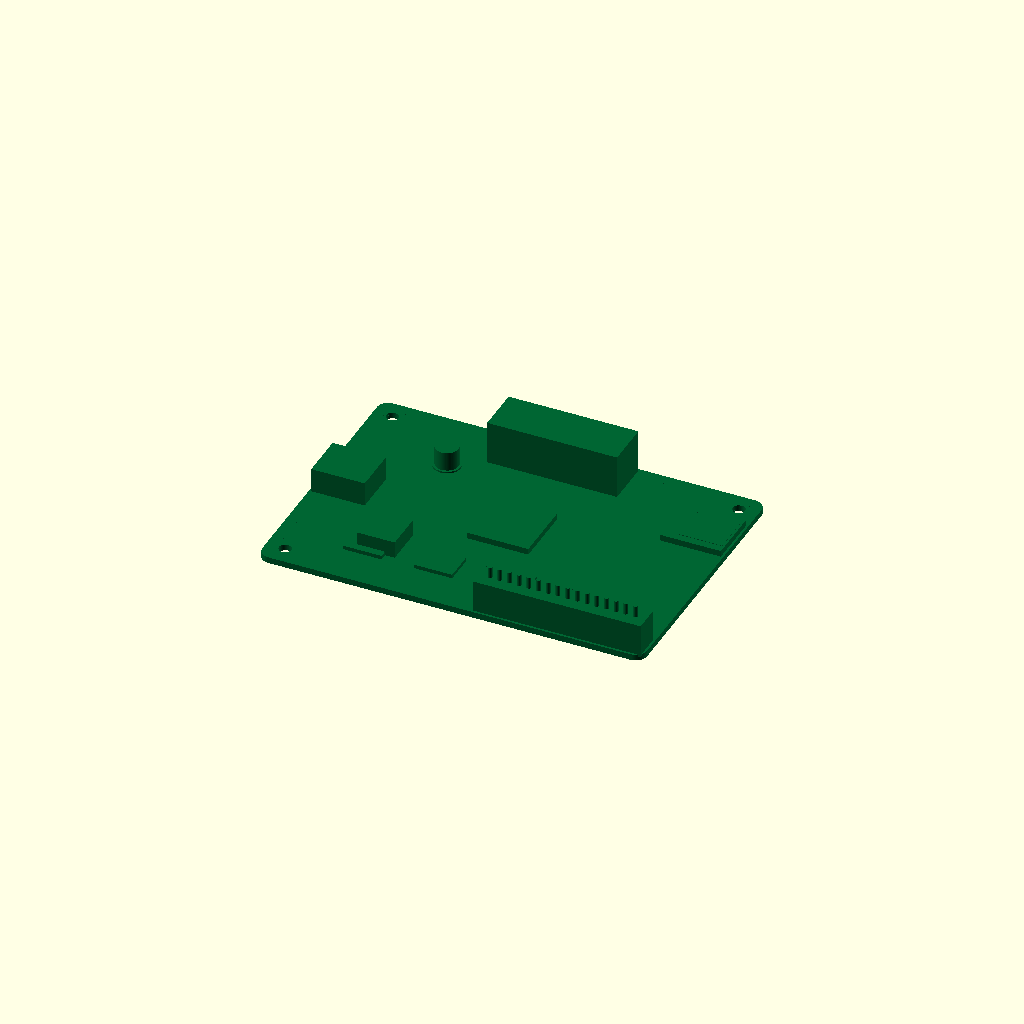
Cell 1: rendered with the file's own defaults.
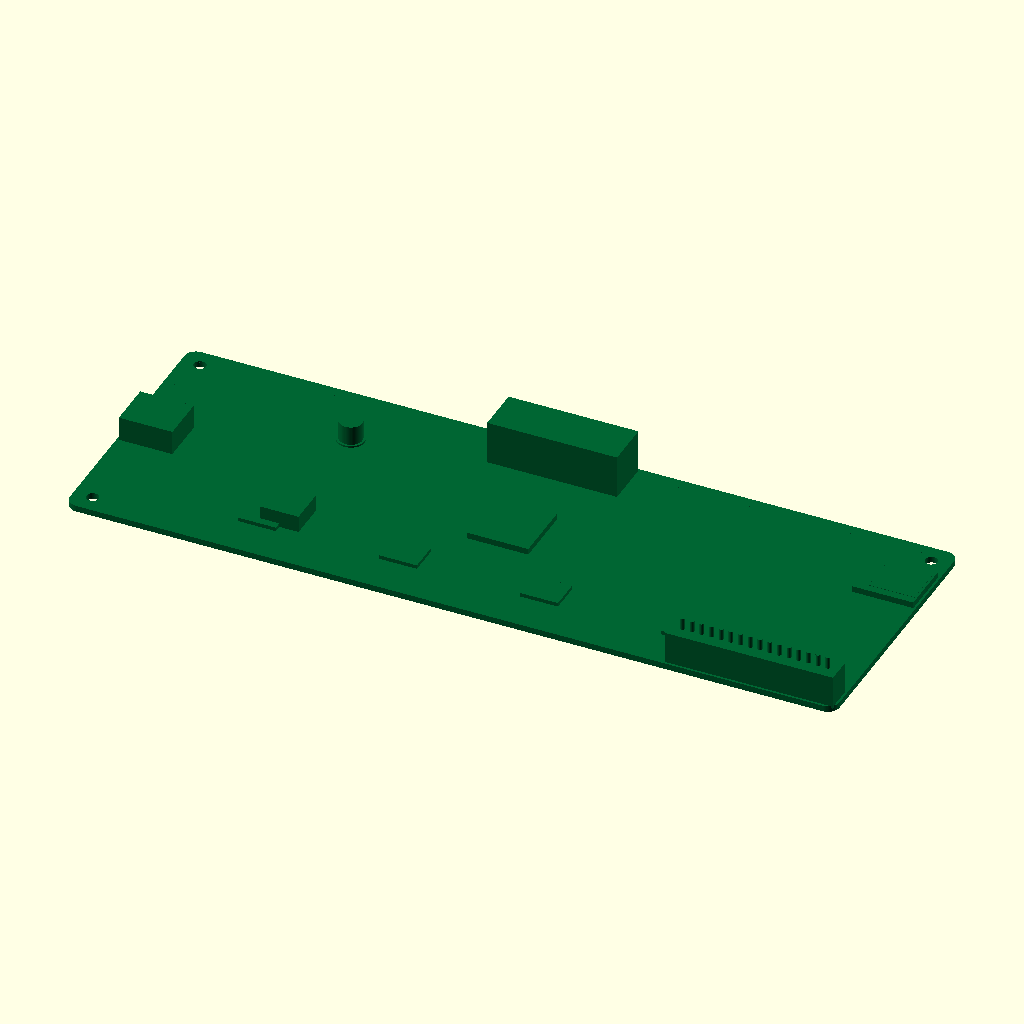
Cell 2: pcb_L = 201.5 (everything else at default).
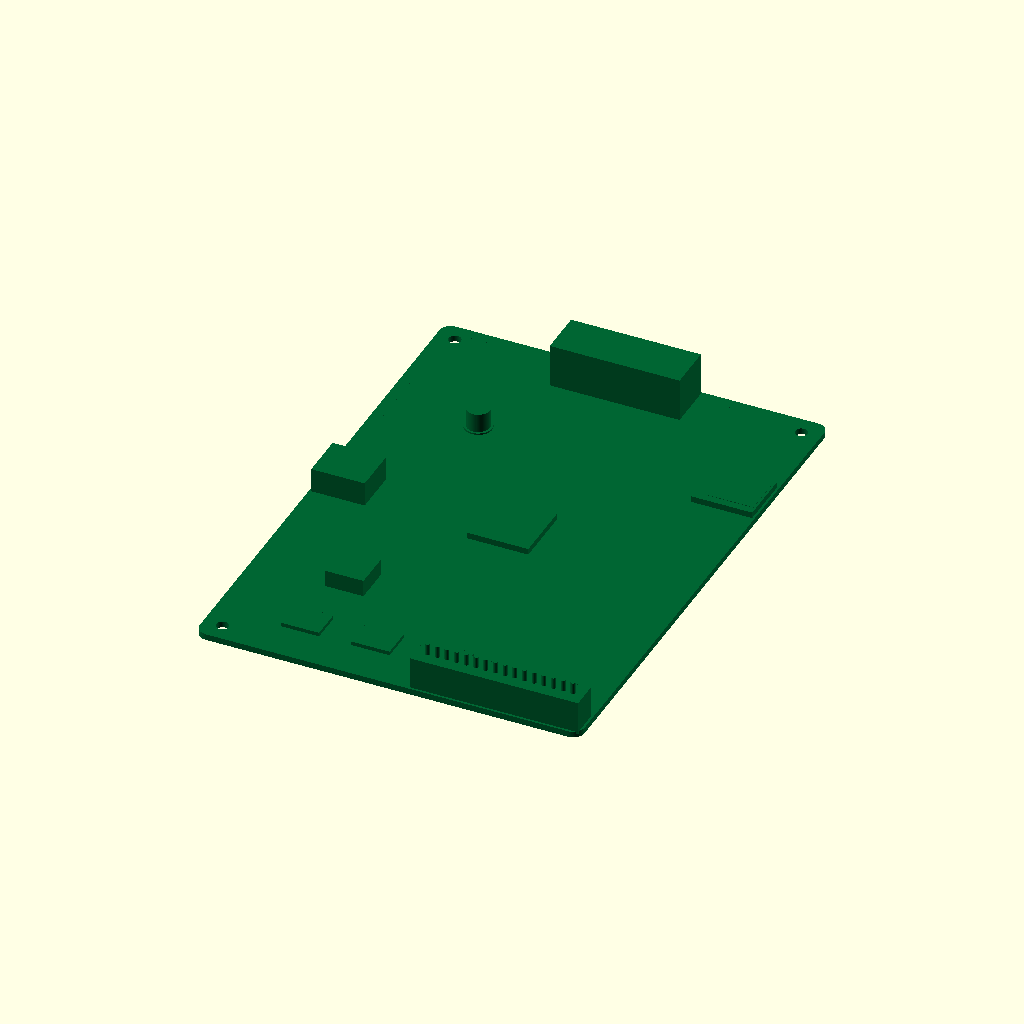
Cell 3 — pcb_W set to 140.5, the other parameters unchanged.
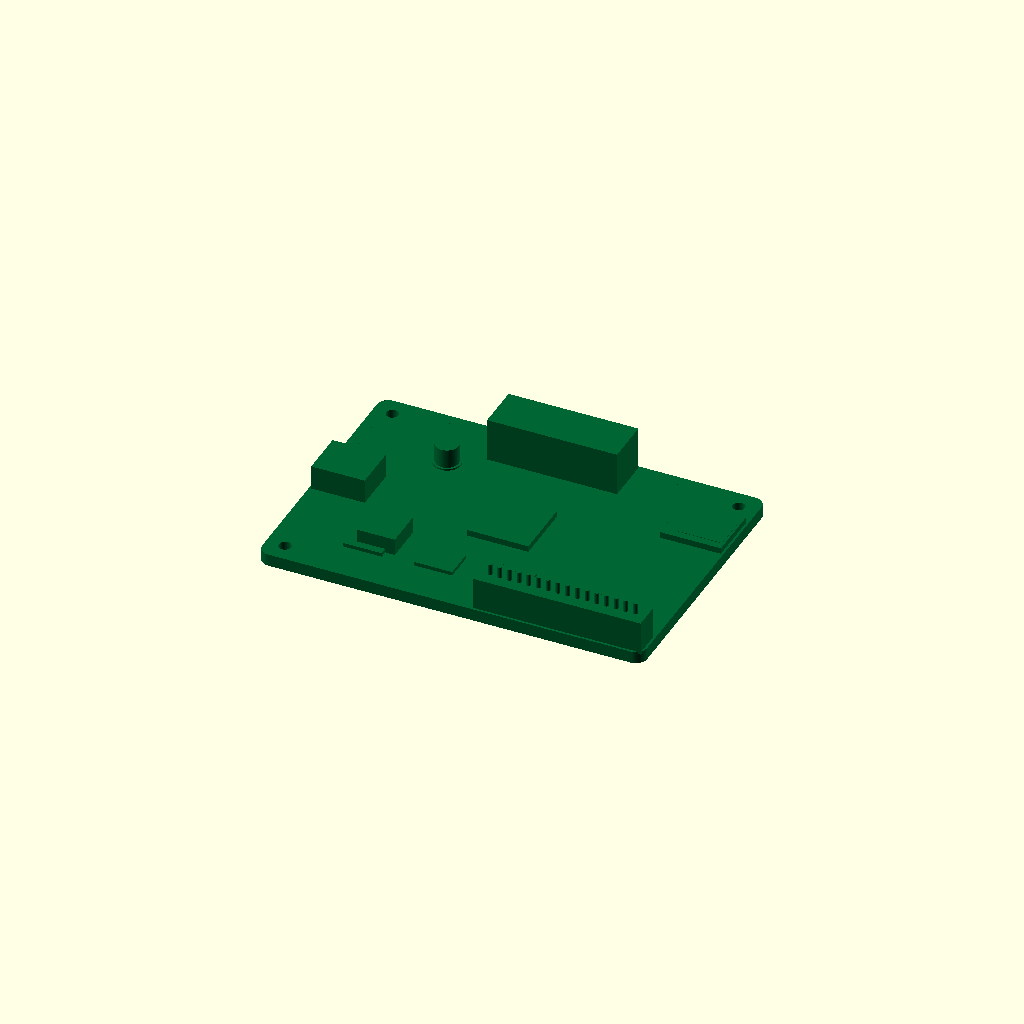
Cell 4: pcb_T = 3.2 (everything else at default).
One fixed orthographic camera (rotation 55°, 0°, 25°; colour scheme Cornfield) for every cell.
Source of the model, results/nopscadlib/craft/scad/pcb__BTT_SKR_MINI_E3_V2_0.scad:
$fn = 64;

// -------------------- Parameters --------------------
pcb_L = 100.75;   // mm
pcb_W = 70.25;    // mm
pcb_T = 1.6;      // mm
corner_R = 3.0;   // mm

hole_d = 3.2;             // mm
hole_edge_offset = 5.0;   // mm (from each edge to hole center)
hole_overlap = 0.8;       // mm (extra cut depth)

component_clearance = 0.6; // mm (gap from PCB edge to component body)
overlap = 0.6;             // mm (ensures solids intersect -> one connected solid)

// --- Mainboard feature sizes (simple but recognizable) ---
usb_L = 14.0; usb_W = 12.0; usb_H = 7.0;          // USB-B-ish block
usb_tongue_L = 8.0; usb_tongue_W = 8.0; usb_tongue_H = 3.0;

term_L = 34.0; term_W = 12.0; term_H = 12.0;      // screw terminal block
term_slot_L = 28.0; term_slot_W = 4.0; term_slot_H = 4.0;

header_L = 44.0; header_W = 7.0; header_H = 9.0;  // pin header shroud
header_pin_pitch = 2.54;
header_pin_r = 0.6;
header_pin_h = 3.0;

chip_L = 16.0; chip_W = 16.0; chip_H = 2.2;       // main MCU
chip_pin_L = 1.2; chip_pin_W = 0.6; chip_pin_H = 0.6;

cap_r = 3.0; cap_h = 6.0;                          // electrolytic cap
ind_L = 10.0; ind_W = 10.0; ind_H = 5.0;           // inductor block

sd_L = 16.0; sd_W = 14.0; sd_H = 2.2;              // microSD socket-ish
sd_lip_L = 12.0; sd_lip_W = 10.0; sd_lip_H = 1.2;

ic_L = 10.0; ic_W = 8.0; ic_H = 1.6;               // small driver IC

silk_T = 0.25;
silk_inset = 2.0;
silk_line_w = 0.9;

// -------------------- Geometry helpers --------------------
module pcb_main_rounded() {
    linear_extrude(height = pcb_T, center = true)
        hull() {
            for (sx = [-1, 1], sy = [-1, 1])
                translate([sx*(pcb_L/2 - corner_R), sy*(pcb_W/2 - corner_R)])
                    circle(r = corner_R);
        }
}

module mounting_holes() {
    for (sx = [-1, 1], sy = [-1, 1])
        translate([sx*(pcb_L/2 - hole_edge_offset), sy*(pcb_W/2 - hole_edge_offset), 0])
            cylinder(h = pcb_T + 2*hole_overlap, r = hole_d/2, center = true);
}

module silkscreen_markings() {
    // Slightly above PCB top, but overlapping into PCB to keep ONE connected solid
    z = pcb_T/2 + silk_T/2 - overlap;
    difference() {
        translate([0, 0, z])
            cube([pcb_L - 2*silk_inset, pcb_W - 2*silk_inset, silk_T], center = true);
        translate([0, 0, z])
            cube([pcb_L - 2*(silk_inset + silk_line_w),
                  pcb_W - 2*(silk_inset + silk_line_w),
                  silk_T + 2*overlap], center = true);
    }
}

// -------------------- Components (all intersect PCB by overlap) --------------------
module usb_connector() {
    // On left edge, centered in Y
    x = -pcb_L/2 + component_clearance + usb_L/2;
    z = pcb_T/2 + usb_H/2 - overlap;

    union() {
        // main shell
        translate([x, 0, z])
            cube([usb_L, usb_W, usb_H], center = true);

        // inner tongue (protrudes slightly outward, still connected via overlap into shell)
        tongue_x = x - usb_L/2 + usb_tongue_L/2 - overlap;
        tongue_z = pcb_T/2 + usb_tongue_H/2 - overlap;
        translate([tongue_x, 0, tongue_z])
            cube([usb_tongue_L, usb_tongue_W, usb_tongue_H], center = true);
    }
}

module screw_terminal() {
    // On top edge (+Y), centered in X
    y = pcb_W/2 - component_clearance - term_W/2;
    z = pcb_T/2 + term_H/2 - overlap;

    union() {
        translate([0, y, z])
            cube([term_L, term_W, term_H], center = true);

        // wire entry slot (a shallow recess look by adding a "lip" block)
        slot_y = y + term_W/2 - term_slot_W/2 - overlap;
        slot_z = pcb_T/2 + term_slot_H/2 - overlap;
        translate([0, slot_y, slot_z])
            cube([term_slot_L, term_slot_W, term_slot_H], center = true);
    }
}

module pin_header() {
    // On bottom-right area: near +X and -Y edges
    x = pcb_L/2 - component_clearance - header_L/2;
    y = -pcb_W/2 + component_clearance + header_W/2;
    z = pcb_T/2 + header_H/2 - overlap;

    union() {
        // shroud
        translate([x, y, z])
            cube([header_L, header_W, header_H], center = true);

        // pins (small cylinders) on top of shroud
        pins_z = pcb_T/2 + header_H - overlap + header_pin_h/2;
        // number of pins along length (approx)
        n = floor((header_L - 2.0) / header_pin_pitch);
        start = -((n-1) * header_pin_pitch)/2;

        for (i = [0:n-1]) {
            px = x + start + i*header_pin_pitch;
            translate([px, y, pins_z])
                cylinder(h = header_pin_h, r = header_pin_r, center = true);
        }
    }
}

module main_chip() {
    // Centered IC with simple "pins" on two sides
    z = pcb_T/2 + chip_H/2 - overlap;

    union() {
        translate([0, 0, z])
            cube([chip_L, chip_W, chip_H], center = true);

        // pins on left/right sides (as small ribs), connected by overlap into body
        pin_z = pcb_T/2 + chip_pin_H/2 - overlap;
        pin_x_off = chip_L/2 + chip_pin_L/2 - overlap;

        // count along Y
        n = 10;
        pitch = (chip_W - 2.0) / (n-1);
        start = - (chip_W - 2.0)/2;

        for (i = [0:n-1]) {
            py = start + i*pitch;
            translate([ pin_x_off, py, pin_z])
                cube([chip_pin_L, chip_pin_W, chip_pin_H], center = true);
            translate([-pin_x_off, py, pin_z])
                cube([chip_pin_L, chip_pin_W, chip_pin_H], center = true);
        }
    }
}

module micro_sd_socket() {
    // On right edge, upper half
    x = pcb_L/2 - component_clearance - sd_L/2;
    y = pcb_W/4;
    z = pcb_T/2 + sd_H/2 - overlap;

    union() {
        translate([x, y, z])
            cube([sd_L, sd_W, sd_H], center = true);

        // front lip (toward +X edge), slightly taller
        lip_x = x + sd_L/2 - sd_lip_L/2 - overlap;
        lip_z = pcb_T/2 + (sd_H + sd_lip_H)/2 - overlap;
        translate([lip_x, y, lip_z])
            cube([sd_lip_L, sd_lip_W, sd_lip_H], center = true);
    }
}

module power_capacitor() {
    // Near top-left quadrant
    x = -pcb_L/4;
    y = pcb_W/4;
    z = pcb_T/2 + cap_h/2 - overlap;

    union() {
        translate([x, y, z])
            cylinder(h = cap_h, r = cap_r, center = true);

        // small base to look like can base, still connected
        base_h = 1.0;
        base_r = cap_r + 0.6;
        base_z = pcb_T/2 + base_h/2 - overlap;
        translate([x, y, base_z])
            cylinder(h = base_h, r = base_r, center = true);
    }
}

module inductor_block() {
    // Near bottom-left quadrant
    x = -pcb_L/4;
    y = -pcb_W/4;
    z = pcb_T/2 + ind_H/2 - overlap;

    translate([x, y, z])
        cube([ind_L, ind_W, ind_H], center = true);
}

module driver_ics_row() {
    // Row of small ICs near bottom edge
    y = -pcb_W/2 + component_clearance + ic_W/2 + 10;
    z = pcb_T/2 + ic_H/2 - overlap;

    // place 4 ICs across X
    n = 4;
    span = pcb_L * 0.55;
    pitch = span/(n-1);
    start = -span/2;

    for (i = [0:n-1]) {
        x = start + i*pitch;
        translate([x, y, z])
            cube([ic_L, ic_W, ic_H], center = true);
    }
}

// -------------------- Complete model (ONE connected solid) --------------------
module complete_mainboard_model() {
    union() {
        // PCB with holes
        difference() {
            pcb_main_rounded();
            mounting_holes();
        }

        // Add-on solids (all overlap into PCB)
        silkscreen_markings();

        usb_connector();
        screw_terminal();
        pin_header();
        micro_sd_socket();

        main_chip();
        power_capacitor();
        inductor_block();
        driver_ics_row();
    }
}

// Render
color([0.0, 0.4, 0.2])
complete_mainboard_model();
Customizer parameters (derived from the source; name, type, default, range or options):
pcb_L: number, default 100.75
pcb_W: number, default 70.25
pcb_T: number, default 1.6
corner_R: number, default 3
hole_d: number, default 3.2
hole_edge_offset: number, default 5
hole_overlap: number, default 0.8
component_clearance: number, default 0.6
overlap: number, default 0.6
header_pin_pitch: number, default 2.54
header_pin_r: number, default 0.6
header_pin_h: number, default 3
silk_T: number, default 0.25
silk_inset: number, default 2
silk_line_w: number, default 0.9
